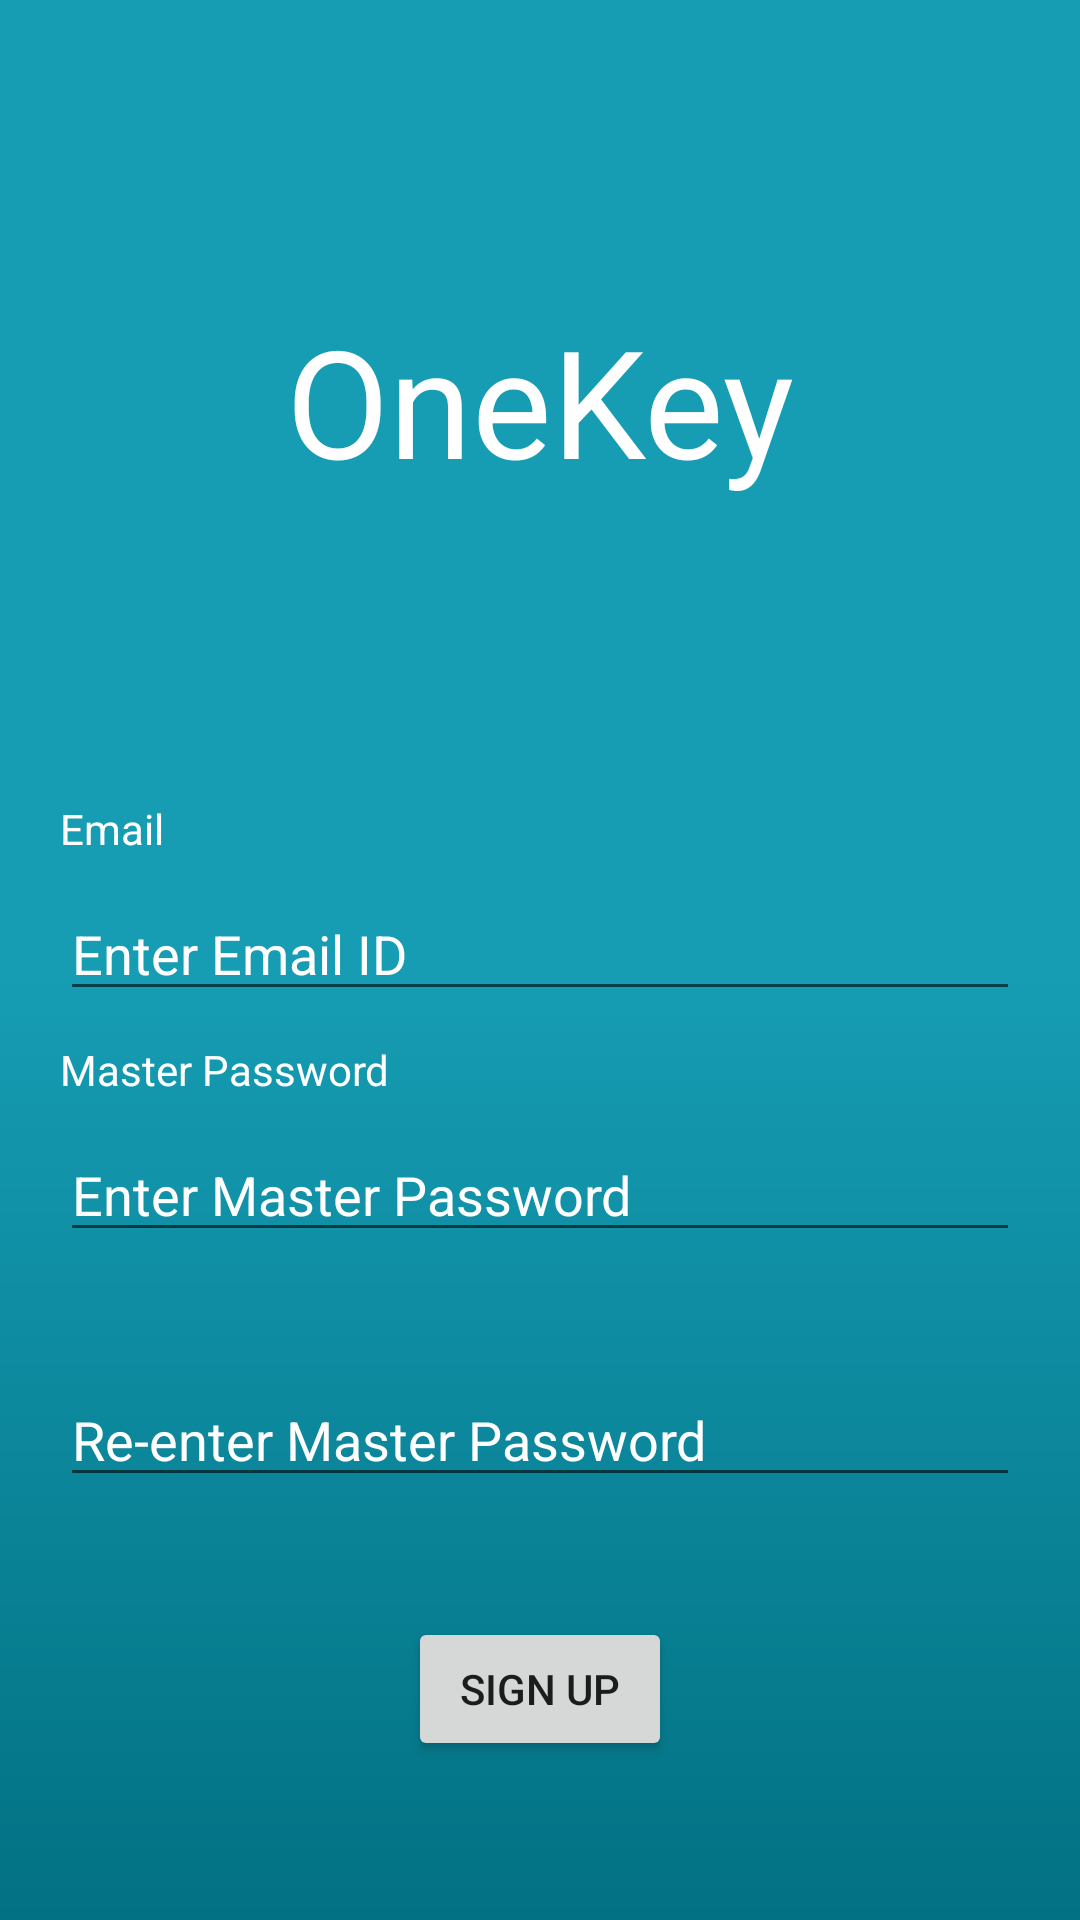

Reconstruct the res/layout file that produces this screen, plus the resources it refers to.
<!-- AndroidManifest.xml: application theme AppTheme -->
<!-- res/layout/activity_sign_up.xml -->
<?xml version="1.0" encoding="utf-8"?>
<androidx.constraintlayout.widget.ConstraintLayout xmlns:android="http://schemas.android.com/apk/res/android"
    xmlns:app="http://schemas.android.com/apk/res-auto"
    xmlns:tools="http://schemas.android.com/tools"
    android:layout_width="match_parent"
    android:layout_height="match_parent"
    android:background="@drawable/gradient"
    tools:context=".SignUp">

    <TextView
        android:id="@+id/text_one_key"
        android:layout_width="wrap_content"
        android:layout_height="wrap_content"
        android:layout_marginTop="100dp"
        android:text="@string/onekey"
        android:textAppearance="@style/TextAppearance.AppCompat.Medium"
        android:textColor="@android:color/white"
        android:textSize="50sp"
        app:layout_constraintLeft_toLeftOf="parent"
        app:layout_constraintRight_toRightOf="parent"
        app:layout_constraintTop_toTopOf="parent" />

    <TextView
        android:id="@+id/text_email"
        android:layout_width="wrap_content"
        android:layout_height="wrap_content"
        android:layout_marginStart="20dp"
        android:layout_marginTop="100dp"
        android:text="@string/text_email"
        android:textColor="@android:color/white"
        app:layout_constraintStart_toStartOf="parent"
        app:layout_constraintTop_toBottomOf="@+id/text_one_key" />

    <EditText
        android:id="@+id/editText_email_id"
        android:layout_width="0dp"
        android:layout_height="wrap_content"
        android:layout_marginStart="20dp"
        android:layout_marginTop="10dp"
        android:layout_marginEnd="20dp"
        android:ems="10"
        android:hint="@string/text_enter_email_id"
        android:inputType="textEmailAddress"
        android:textColor="@android:color/white"
        android:textColorHint="#FFFFFF"
        app:layout_constraintEnd_toEndOf="parent"
        app:layout_constraintStart_toStartOf="parent"
        app:layout_constraintTop_toBottomOf="@+id/text_email" />

    <TextView
        android:id="@+id/text_password"
        android:layout_width="wrap_content"
        android:layout_height="wrap_content"
        android:layout_marginStart="20dp"
        android:layout_marginTop="10dp"
        android:text="@string/text_master_password"
        android:textColor="@android:color/white"
        app:layout_constraintStart_toStartOf="parent"
        app:layout_constraintTop_toBottomOf="@+id/editText_email_id" />

    <EditText
        android:id="@+id/editText_password"
        android:layout_width="0dp"
        android:layout_height="wrap_content"
        android:layout_marginStart="20dp"
        android:layout_marginTop="10dp"
        android:layout_marginEnd="20dp"
        android:ems="10"
        android:hint="@string/text_enter_master_password"
        android:inputType="textPassword"
        android:textColor="@android:color/white"
        android:textColorHint="#FFFFFF"
        app:layout_constraintEnd_toEndOf="parent"
        app:layout_constraintStart_toStartOf="parent"
        app:layout_constraintTop_toBottomOf="@+id/text_password" />


    <TextView
        android:id="@+id/text_show_strength"
        android:layout_width="wrap_content"
        android:layout_height="wrap_content"
        android:layout_marginStart="20dp"
        android:layout_marginTop="10dp"
        android:textSize="15dp"
        app:layout_constraintStart_toStartOf="parent"
        app:layout_constraintTop_toBottomOf="@+id/editText_password" />

    <EditText
        android:id="@+id/editText_reenter_password"
        android:layout_width="0dp"
        android:layout_height="wrap_content"
        android:layout_marginStart="20dp"
        android:layout_marginTop="10dp"
        android:layout_marginEnd="20dp"
        android:ems="10"
        android:hint="@string/text_reenter_master_password"
        android:inputType="textPassword"
        android:textColor="#FFFFFF"
        android:textColorHint="#FFFFFF"
        app:layout_constraintEnd_toEndOf="parent"
        app:layout_constraintHorizontal_bias="0.0"
        app:layout_constraintStart_toStartOf="parent"
        app:layout_constraintTop_toBottomOf="@id/text_show_strength" />

    <Button
        android:id="@+id/button_sign_up"
        android:layout_width="wrap_content"
        android:layout_height="wrap_content"
        android:layout_marginTop="40dp"
        android:onClick="signUp"
        android:text="@string/sign_up"
        app:layout_constraintEnd_toEndOf="parent"
        app:layout_constraintStart_toStartOf="parent"
        app:layout_constraintTop_toBottomOf="@id/editText_reenter_password" />

</androidx.constraintlayout.widget.ConstraintLayout>
<!-- resources referenced by this layout -->
<resources>
  <!-- drawable gradient (drawable) -->
  <?xml version="1.0" encoding="utf-8"?>
  <shape xmlns:android="http://schemas.android.com/apk/res/android"
      android:shape="rectangle">
      <gradient
          android:type="linear"
          android:startColor="@color/colorPrimary"
          android:centerColor="@color/colorPrimary"
          android:endColor="@color/colorPrimaryDark"
          android:angle="270"/>
  </shape>
  <string name="onekey">OneKey</string>
  <string name="sign_up">Sign Up</string>
  <string name="text_email">Email</string>
  <string name="text_enter_email_id">Enter Email ID</string>
  <string name="text_enter_master_password">Enter Master Password</string>
  <string name="text_master_password">Master Password</string>
  <string name="text_reenter_master_password">Re-enter Master Password</string>
  <style name="AppTheme" parent="Theme.AppCompat.Light.DarkActionBar">
          
          <item name="colorPrimary">@color/colorPrimaryDark</item>
          <item name="colorPrimaryDark">@color/colorPrimaryDark</item>
          <item name="colorAccent">@color/colorAccent</item>
      </style>
  <color name="colorPrimary">#169DB4</color>
  <color name="colorPrimaryDark">#027183</color>
  <color name="colorAccent">#D81B60</color>
</resources>
